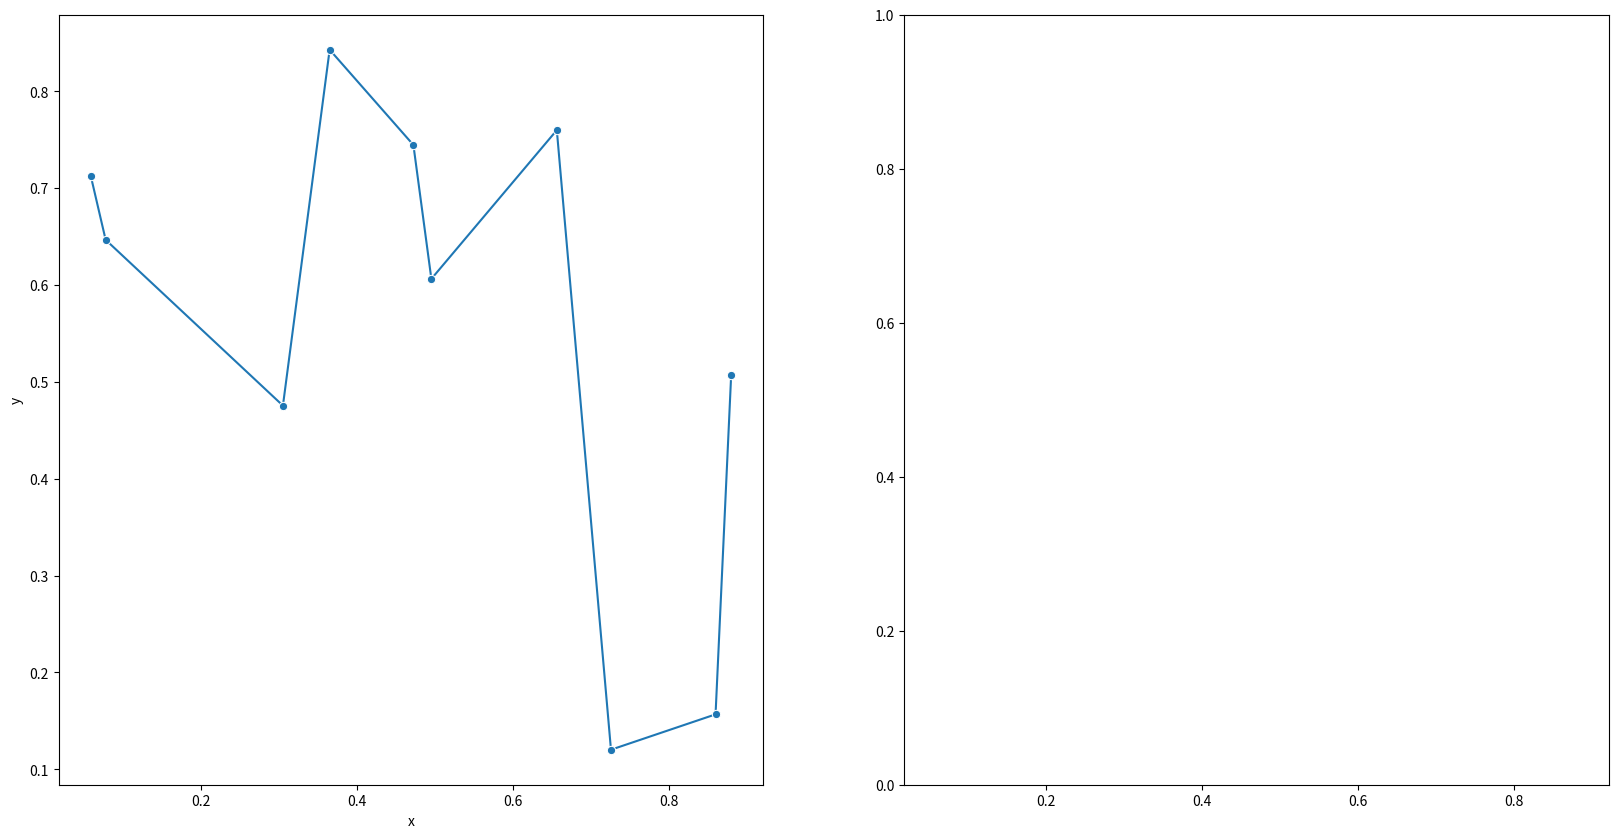

Python code for this plot:
import seaborn as sns
import matplotlib.pyplot as plt
import pandas as pd
import numpy as np

df = pd.DataFrame(np.random.rand(10, 2), columns=["x", "y"])
fig, axes = plt.subplots(1, 2, figsize=(20, 10), sharex=True)
sns.lineplot(data=df, x="x", y="y", marker="o", markers=True, dashes=True, ax=axes[0])
plt.savefig("test.png")
plt.show()
print(df)


